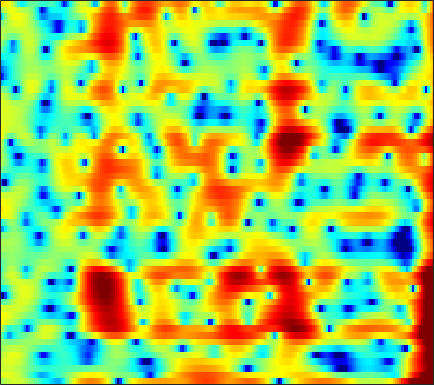

Values plotted in this chart, from the file beside it:
0.8448, 1.3109, 1.8504, 2.2763, 2.527, 2.756, 2.8661, 2.874, 2.7898, 2.5913, 2.2781, 1.9723, 1.493, 0.91751, 0.41919, -0.32083, -1.1116, -1.7165, -2.5024, -3.2423, -3.9326, -4.4258, -5.0835, -5.7959
3.211, 3.314, 3.396, 3.407, 3.363, 3.226, 2.99, 2.743, 2.314, 1.76, 1.071, 0.462, -0.4887, -1.609, -2.555, -3.937, -5.379, -6.382, -7.356, -7.643, -7.237, -6.65, -5.74, -4.856
2.519, 2.619, 2.695, 2.702, 2.66, 2.538, 2.338, 2.138, 1.803, 1.395, 0.9228, 0.5328, -0.02049, -0.5938, -1.026, -1.574, -2.067, -2.391, -2.747, -3.002, -3.166, -3.227, -3.225, -3.15
2.489, 2.77, 3.061, 3.245, 3.312, 3.299, 3.17, 2.994, 2.652, 2.188, 1.598, 1.075, 0.2679, -0.6616, -1.437, -2.56, -3.741, -4.628, -5.696, -6.443, -6.703, -6.566, -6.049, -5.346
1.554, 2.162, 2.792, 3.233, 3.452, 3.606, 3.604, 3.504, 3.236, 2.812, 2.224, 1.666, 0.7393, -0.4201, -1.474, -3.179, -5.32, -7.306, -10.53, -13.64, -13.44, -11.34, -8.574, -6.452
0.6469, 1.077, 1.52, 1.837, 2.001, 2.145, 2.204, 2.194, 2.107, 1.936, 1.678, 1.425, 1.007, 0.5063, 0.08773, -0.5056, -1.109, -1.548, -2.07, -2.453, -2.648, -2.664, -2.562, -2.409
0.5495, 0.3437, 0.08014, -0.109, -0.1807, -0.1639, -0.04811, 0.08833, 0.2969, 0.495, 0.6628, 0.7607, 0.8569, 0.9105, 0.925, 0.9197, 0.8888, 0.8514, 0.7872, 0.7081, 0.5945, 0.4797, 0.2499, -0.08505
-0.1522, -1.97, -4.875, -7.6, -8.038, -6.318, -4.271, -3.107, -2.059, -1.425, -1.048, -0.8162, -0.4617, 0.01931, 0.4549, 1.082, 1.701, 2.131, 2.606, 2.928, 3.083, 3.059, 2.832, 2.433
2.641, 1.134, -0.9746, -2.619, -3.116, -2.897, -2.423, -2.281, -2.654, -3.856, -6.202, -9.004, -13.35, -10.45, -6.671, -3.056, -0.6277, 0.6709, 1.906, 2.678, 3.104, 3.246, 3.273, 3.103
4.81, 4.254, 3.528, 2.862, 2.378, 1.743, 1.075, 0.5168, -0.3596, -1.413, -2.606, -3.465, -4.141, -3.97, -3.428, -2.492, -1.581, -1.03, -0.5227, -0.2632, -0.157, -0.1694, -0.2699, -0.5274
4.503, 4.262, 3.927, 3.575, 3.302, 2.925, 2.513, 2.186, 1.715, 1.244, 0.7585, 0.3833, -0.09948, -0.5253, -0.8255, -1.258, -1.79, -2.298, -3.093, -3.992, -4.939, -5.61, -6.287, -6.701
3.065, 2.98, 2.893, 2.853, 2.855, 2.876, 2.875, 2.841, 2.735, 2.56, 2.316, 2.064, 1.613, 1.02, 0.4835, -0.3898, -1.509, -2.549, -4.291, -6.655, -10.17, -14.23, -26.78, -20.92
-1.29, -1.378, -1.031, -0.2991, 0.3617, 1.209, 1.946, 2.401, 2.833, 3.053, 3.095, 3.036, 2.797, 2.363, 1.91, 1.159, 0.2332, -0.575, -1.84, -3.255, -4.612, -5.494, -6.359, -6.667
-16.16, -22.78, -11.2, -5.814, -3.269, -0.9167, 0.7266, 1.627, 2.523, 3.104, 3.395, 3.452, 3.376, 3.12, 2.802, 2.235, 1.517, 0.9073, 0.01418, -0.8724, -1.731, -2.349, -2.992, -3.331
-4.64, -4.498, -3.581, -2.123, -0.9936, 0.3731, 1.513, 2.173, 2.817, 3.267, 3.519, 3.564, 3.458, 3.216, 2.933, 2.394, 1.645, 0.9673, -0.09132, -1.387, -2.886, -4.006, -5.179, -5.836
-1.149, -0.5412, 0.3443, 1.194, 1.722, 2.302, 2.711, 2.903, 2.961, 2.843, 2.663, 2.554, 2.418, 2.283, 2.174, 1.929, 1.461, 0.8771, -0.303, -2.084, -4.661, -7.558, -14.53, -31.33
-1.582, -0.198, 1.263, 2.246, 2.741, 3.066, 2.91, 2.503, 1.55, 0.009964, -1.945, -3.203, -3.459, -2.086, -0.8109, 0.5588, 1.406, 1.653, 1.536, 1.014, 0.08421, -0.8084, -1.81, -2.437
-3.174, -1.406, 0.2756, 1.305, 1.774, 1.992, 1.679, 1.087, -0.1934, -2.216, -5.189, -7.498, -7.907, -5.047, -2.89, -0.76, 0.6519, 1.363, 1.951, 2.191, 2.159, 2.064, 1.797, 1.424
-1.561, -0.9149, -0.1993, 0.3567, 0.6109, 0.7151, 0.6136, 0.3807, -0.08461, -0.6084, -1.137, -1.412, -1.491, -1.278, -0.9726, -0.4619, 0.0373, 0.3739, 0.7379, 0.9843, 1.155, 1.224, 1.197, 1.093
-0.08344, 0.1087, 0.3234, 0.5051, 0.5724, 0.5699, 0.4893, 0.3749, 0.1386, -0.1269, -0.3776, -0.5738, -0.7815, -0.9107, -0.9638, -0.9684, -0.8928, -0.8049, -0.643, -0.433, -0.1937, -0.03332, 0.1886, 0.3857
1.032, 1.072, 1.122, 1.115, 1.084, 1.01, 0.8485, 0.6904, 0.4229, 0.06101, -0.3412, -0.6829, -1.185, -1.697, -2.07, -2.523, -2.832, -2.927, -2.831, -2.473, -1.941, -1.476, -0.8065, -0.1822
1.537, 1.511, 1.506, 1.482, 1.461, 1.391, 1.222, 1.029, 0.6897, 0.2091, -0.4365, -1.002, -1.936, -3.101, -4.134, -5.738, -7.462, -8.469, -8.595, -7.148, -5.114, -3.614, -1.896, -0.5307
-0.01983, -0.05694, 0.1126, 0.4541, 0.6966, 0.8821, 0.9215, 0.7997, 0.4529, -0.04969, -0.7689, -1.414, -2.446, -3.786, -5.069, -7.337, -10.75, -14.25, -15.71, -10.48, -6.352, -4.057, -1.732, -0.008701
-8.838, -7.746, -4.561, -2.188, -1.064, -0.2148, 0.03921, -0.07618, -0.5957, -1.384, -2.233, -2.886, -3.55, -3.973, -4.205, -4.429, -4.554, -4.499, -4.053, -3.198, -2.037, -1.11, -0.008057, 1.087
-3.258, -2.996, -1.495, -0.05081, 0.5986, 0.9584, 0.6078, -0.04525, -1.562, -3.934, -7.143, -9.73, -10.29, -7.612, -5.675, -3.795, -2.462, -1.729, -0.969, -0.4021, 0.04396, 0.3104, 0.5431, 0.7958
4.446, 4.163, 3.921, 3.691, 3.46, 2.952, 2.1, 1.178, -0.4452, -2.716, -5.352, -7.191, -7.614, -5.924, -4.455, -2.886, -1.821, -1.275, -0.8856, -0.8007, -1.046, -1.492, -2.305, -3.776
5.187, 4.913, 4.526, 4.091, 3.734, 3.143, 2.477, 1.863, 0.9729, 0.02228, -0.8871, -1.442, -1.978, -2.264, -2.367, -2.428, -2.525, -2.663, -2.938, -3.349, -3.953, -4.575, -5.792, -7.596
4.483, 4.261, 3.953, 3.645, 3.385, 3.023, 2.602, 2.262, 1.726, 1.17, 0.5213, 0.03821, -0.6659, -1.405, -2.007, -2.888, -3.821, -4.55, -5.429, -6.11, -6.431, -6.472, -6.425, -6.136
3.14, 2.917, 2.727, 2.636, 2.606, 2.622, 2.561, 2.506, 2.306, 2.005, 1.545, 1.09, 0.3213, -0.6774, -1.601, -3.18, -5.214, -7.148, -10.42, -13.63, -12.99, -10.56, -7.595, -5.343
-0.8423, -1.375, -1.486, -0.9565, -0.3074, 0.5641, 1.295, 1.682, 2.021, 2.073, 1.931, 1.636, 1.067, 0.2093, -0.6143, -2.011, -3.816, -5.477, -8.026, -10.11, -9.497, -7.737, -5.023, -2.857
-9.949, -16.82, -16.81, -8.751, -5.599, -3.043, -1.352, -0.5283, 0.2018, 0.5904, 0.6922, 0.6305, 0.3371, -0.1224, -0.5829, -1.274, -2.026, -2.55, -3.083, -3.255, -2.972, -2.44, -1.47, -0.3246
-4.729, -5.63, -5.915, -5.15, -4.321, -3.236, -2.404, -1.895, -1.454, -1.118, -0.9942, -0.9703, -1.111, -1.385, -1.693, -2.192, -2.725, -3.078, -3.367, -3.299, -2.834, -2.213, -1.148, 0.04664
-0.1453, -0.6701, -1.345, -1.853, -2.219, -2.594, -2.953, -3.106, -3.164, -3.055, -2.836, -2.676, -2.561, -2.717, -3.032, -3.804, -4.996, -6.162, -7.882, -8.743, -7.423, -5.537, -2.946, -0.6584
1.974, 1.198, 0.03329, -1.346, -2.529, -4.362, -6.407, -7.967, -8.948, -8.309, -6.544, -5.423, -4.247, -3.671, -3.584, -4.114, -5.37, -6.979, -10.28, -13.63, -10.51, -6.724, -3.111, -0.3046
2.158, 1.125, -0.3785, -2.202, -3.702, -6.291, -9.545, -13.25, -17.53, -13.25, -8.882, -6.606, -4.605, -3.347, -2.83, -2.5, -2.521, -2.657, -2.79, -2.625, -1.948, -1.214, 0.0001256, 1.161
1.86, 0.5716, -1.445, -3.426, -4.798, -5.893, -6.441, -6.396, -5.921, -5.09, -3.853, -2.966, -1.918, -1.164, -0.8046, -0.4869, -0.3238, -0.2185, -0.05657, 0.2139, 0.6089, 0.9679, 1.484, 1.901
2.913, 1.095, -2.406, -8.163, -15.96, -12.99, -6.608, -3.965, -1.857, -0.3584, 0.5992, 1.111, 1.478, 1.54, 1.439, 1.063, 0.5934, 0.2703, 0.04693, 0.1924, 0.6539, 1.124, 1.713, 2.146
4.426, 3.367, 1.636, -0.09521, -1.092, -1.221, -0.304, 0.5058, 1.557, 2.26, 2.602, 2.633, 2.318, 1.601, 0.7591, -0.8999, -3.296, -5.663, -8.689, -8.034, -4.897, -2.934, -1.061, 0.0613
3.88, 3.598, 3.143, 2.691, 2.432, 2.219, 2.151, 2.154, 2.16, 2.041, 1.79, 1.43, 0.7285, -0.3149, -1.399, -3.229, -5.651, -7.844, -10.39, -10.01, -7.643, -5.789, -4.083, -2.891
3.208, 3.227, 3.169, 3.031, 2.924, 2.738, 2.522, 2.363, 2.072, 1.7, 1.236, 0.7856, 0.05871, -0.83, -1.625, -2.719, -3.818, -4.556, -5.245, -5.51, -5.359, -4.984, -4.452, -3.849
2.969, 3.074, 3.122, 3.08, 3.005, 2.841, 2.614, 2.429, 2.096, 1.713, 1.218, 0.7793, 0.09158, -0.7054, -1.352, -2.308, -3.295, -3.991, -4.804, -5.402, -5.631, -5.649, -5.271, -4.725
3.088, 3.166, 3.168, 3.091, 2.968, 2.783, 2.58, 2.382, 2.133, 1.834, 1.449, 1.095, 0.5011, -0.2667, -0.9628, -2.123, -3.517, -4.724, -6.514, -8.285, -9.449, -9.517, -8.43, -6.829
3.216, 3.157, 2.951, 2.621, 2.336, 1.948, 1.643, 1.493, 1.447, 1.47, 1.516, 1.476, 1.236, 0.7129, 0.08294, -1.088, -2.764, -4.463, -7.573, -12.41, -22.88, -22.36, -12.86, -8.327
2.654, 2.382, 1.804, 0.9047, 0.0494, -1.301, -2.536, -2.763, -2.059, -0.624, 0.7311, 1.487, 2.088, 2.217, 2.004, 1.347, 0.2336, -0.874, -2.655, -4.505, -6.028, -6.577, -6.472, -5.58
0.09482, -0.1019, -0.6026, -1.569, -2.886, -5.885, -12.18, -20.02, -8.777, -3.163, -0.004104, 1.557, 2.875, 3.558, 3.727, 3.517, 2.902, 2.19, 0.9434, -0.6487, -2.653, -4.374, -7.272, -9.965
-7.097, -6.037, -4.814, -4.04, -3.751, -3.721, -3.646, -3.215, -2.138, -0.6235, 0.8833, 1.832, 2.808, 3.402, 3.607, 3.563, 3.183, 2.684, 1.727, 0.383, -1.39, -3.082, -5.817, -8.069
-15.51, -11.64, -8.374, -6.216, -4.984, -3.7, -2.644, -1.933, -0.9878, -0.06788, 0.7633, 1.296, 1.884, 2.265, 2.402, 2.42, 2.219, 1.943, 1.418, 0.7605, 0.05259, -0.4681, -1.037, -1.267
-10.29, -9.088, -7.472, -5.951, -4.929, -3.712, -2.655, -1.95, -1.082, -0.3339, 0.3129, 0.7273, 1.131, 1.392, 1.488, 1.479, 1.337, 1.157, 0.8586, 0.5514, 0.2767, 0.1283, 0.0732, 0.1721
-7.3, -6.537, -5.588, -4.722, -4.085, -3.276, -2.476, -1.874, -1.091, -0.3903, 0.2269, 0.6123, 0.9571, 1.127, 1.139, 0.9772, 0.6647, 0.3568, -0.0976, -0.4993, -0.7688, -0.8217, -0.6093, -0.1772
-4.367, -4.09, -3.878, -3.782, -3.743, -3.496, -2.927, -2.317, -1.351, -0.3537, 0.5147, 1.01, 1.454, 1.583, 1.481, 1.052, 0.2855, -0.5072, -1.825, -3.287, -4.413, -4.575, -3.751, -2.244
-1.259, -1.744, -2.829, -4.482, -6.117, -8.19, -7.929, -5.974, -3.096, -0.8165, 0.7887, 1.613, 2.297, 2.511, 2.36, 1.767, 0.6345, -0.6462, -3.133, -7.191, -15.72, -26.08, -10.06, -4.761
0.8832, 0.1035, -1.39, -3.573, -5.864, -9.304, -9.238, -6.383, -2.963, -0.5258, 1.122, 1.965, 2.606, 2.813, 2.693, 2.188, 1.312, 0.4142, -1.04, -2.617, -3.874, -4.229, -3.838, -2.843
1.993, 1.505, 0.8155, 0.101, -0.3574, -0.7239, -0.6365, -0.2745, 0.4481, 1.241, 1.903, 2.256, 2.487, 2.449, 2.261, 1.786, 1.11, 0.5091, -0.3899, -1.312, -2.156, -2.703, -3.339, -3.826
1.97, 1.811, 1.704, 1.679, 1.733, 1.824, 1.979, 2.131, 2.355, 2.528, 2.611, 2.575, 2.416, 2.067, 1.694, 1.056, 0.2744, -0.3755, -1.306, -2.281, -3.333, -4.224, -5.529, -7.113
-0.07427, 0.342, 1.094, 1.858, 2.331, 2.844, 3.199, 3.365, 3.465, 3.416, 3.223, 2.979, 2.505, 1.855, 1.232, 0.245, -0.8931, -1.82, -3.029, -4.117, -5.067, -5.763, -6.751, -8.099
-7.523, -3.306, -0.00473, 1.934, 2.847, 3.619, 4.002, 4.097, 4.034, 3.832, 3.496, 3.163, 2.524, 1.663, 0.7891, -0.7078, -2.687, -4.512, -7.174, -9.096, -8.95, -7.995, -6.969, -6.48
0.3371, 1.282, 2.556, 3.452, 3.827, 3.921, 3.656, 3.3, 2.73, 2.203, 1.813, 1.579, 1.269, 0.7327, 0.1015, -1.228, -3.342, -5.676, -10.35, -15.59, -11.8, -8.648, -6.058, -4.637
5.397, 5.239, 4.988, 4.553, 4.023, 2.942, 1.355, -0.1974, -2.616, -4.71, -4.858, -3.872, -2.346, -1.335, -0.926, -0.9044, -1.302, -1.776, -2.466, -2.911, -2.875, -2.586, -2.188, -2.019
